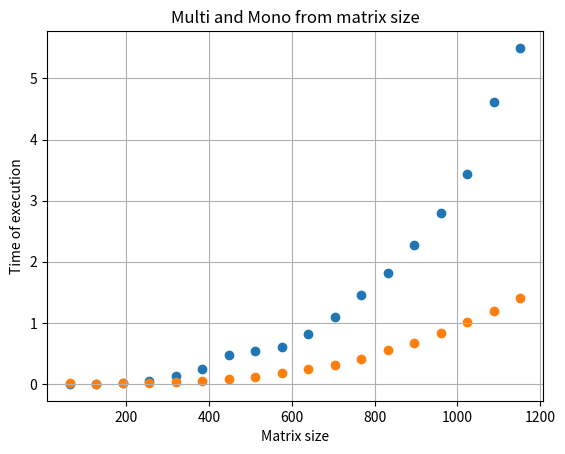
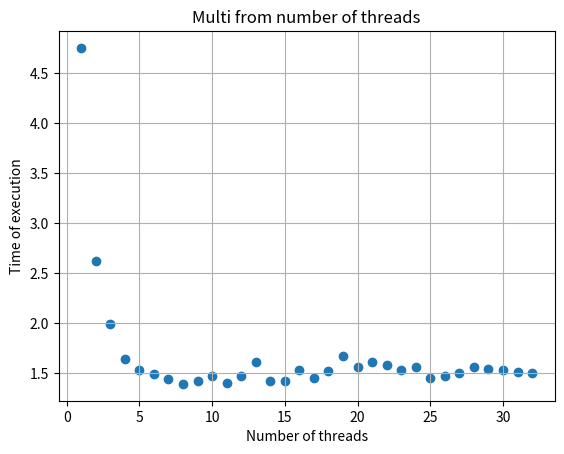
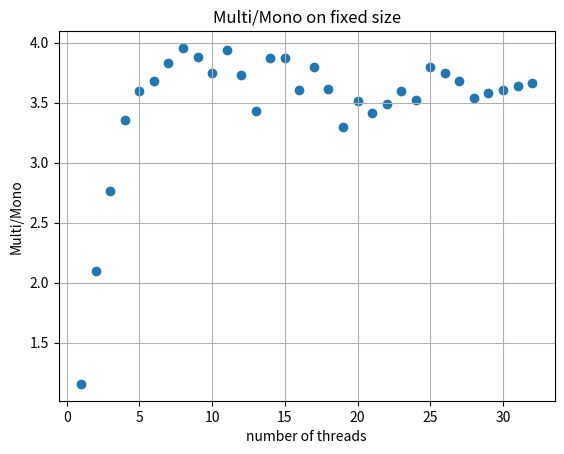

These charts were generated, in order, by the following Python code:
import matplotlib.pyplot as plt
import numpy as np
x = np.linspace(0, 10, 10)
y = np.linspace(0, 10, 10)
matrix_size = np.arange(64, 1152+1, 64);
number_of_threads = np.arange(1, 32+1, 1)
mono_time_s = np.array([0.0008816, 0.0070503, 0.0228255, 0.0536088, 0.123613, 0.245435, 0.468917, 0.544583, 0.597573, 0.821917, 1.10375, 1.4597, 1.81059, 2.27691, 2.79402, 3.44132, 4.62181, 5.50022])
multi_time_s = np.array([0.0087562, 0.0076891, 0.0205777, 0.0221137, 0.0326198, 0.0519611, 0.0864848, 0.119237, 0.174549, 0.239947, 0.314836, 0.413064, 0.550976, 0.678116, 0.833463, 1.00779, 1.19833, 1.4025])
multi_time_th = np.array([4.75357, 2.6205, 1.98829, 1.63881, 1.53079, 1.49393, 1.43609, 1.39041, 1.41884, 1.46931, 1.39514, 1.47386, 1.60525, 1.41947, 1.42174, 1.52673, 1.44878, 1.52287, 1.66983, 1.56387, 1.61066, 1.57515, 1.52863, 1.56232, 1.45016, 1.4678, 1.49617, 1.55573, 1.53496, 1.52675, 1.51045, 1.50205])
time1152 = np.max(mono_time_s)
g_times = time1152/multi_time_th
# print(len(multi_time_th), " ", len(number_of_threads))
# print(len(mono_time_s), " ", len(matrix_size))
# print(number_of_threads)
print(time1152)
# print(matrix_size)

fig, ax = plt.subplots()
ax.scatter(matrix_size, mono_time_s)
ax.scatter(matrix_size, multi_time_s)
ax.set_title("Multi and Mono from matrix size")
ax.set_xlabel("Matrix size")
ax.set_ylabel("Time of execution")
ax.grid()

fig, ax = plt.subplots()
ax.scatter(number_of_threads, multi_time_th)
ax.set_title("Multi from number of threads")
ax.set_xlabel("Number of threads")
ax.set_ylabel("Time of execution")
ax.grid()

fig, ax = plt.subplots()
ax.scatter(number_of_threads, g_times)
ax.grid()
ax.set_title("Multi/Mono on fixed size")
ax.set_xlabel("number of threads")
ax.set_ylabel("Multi/Mono")
plt.show()